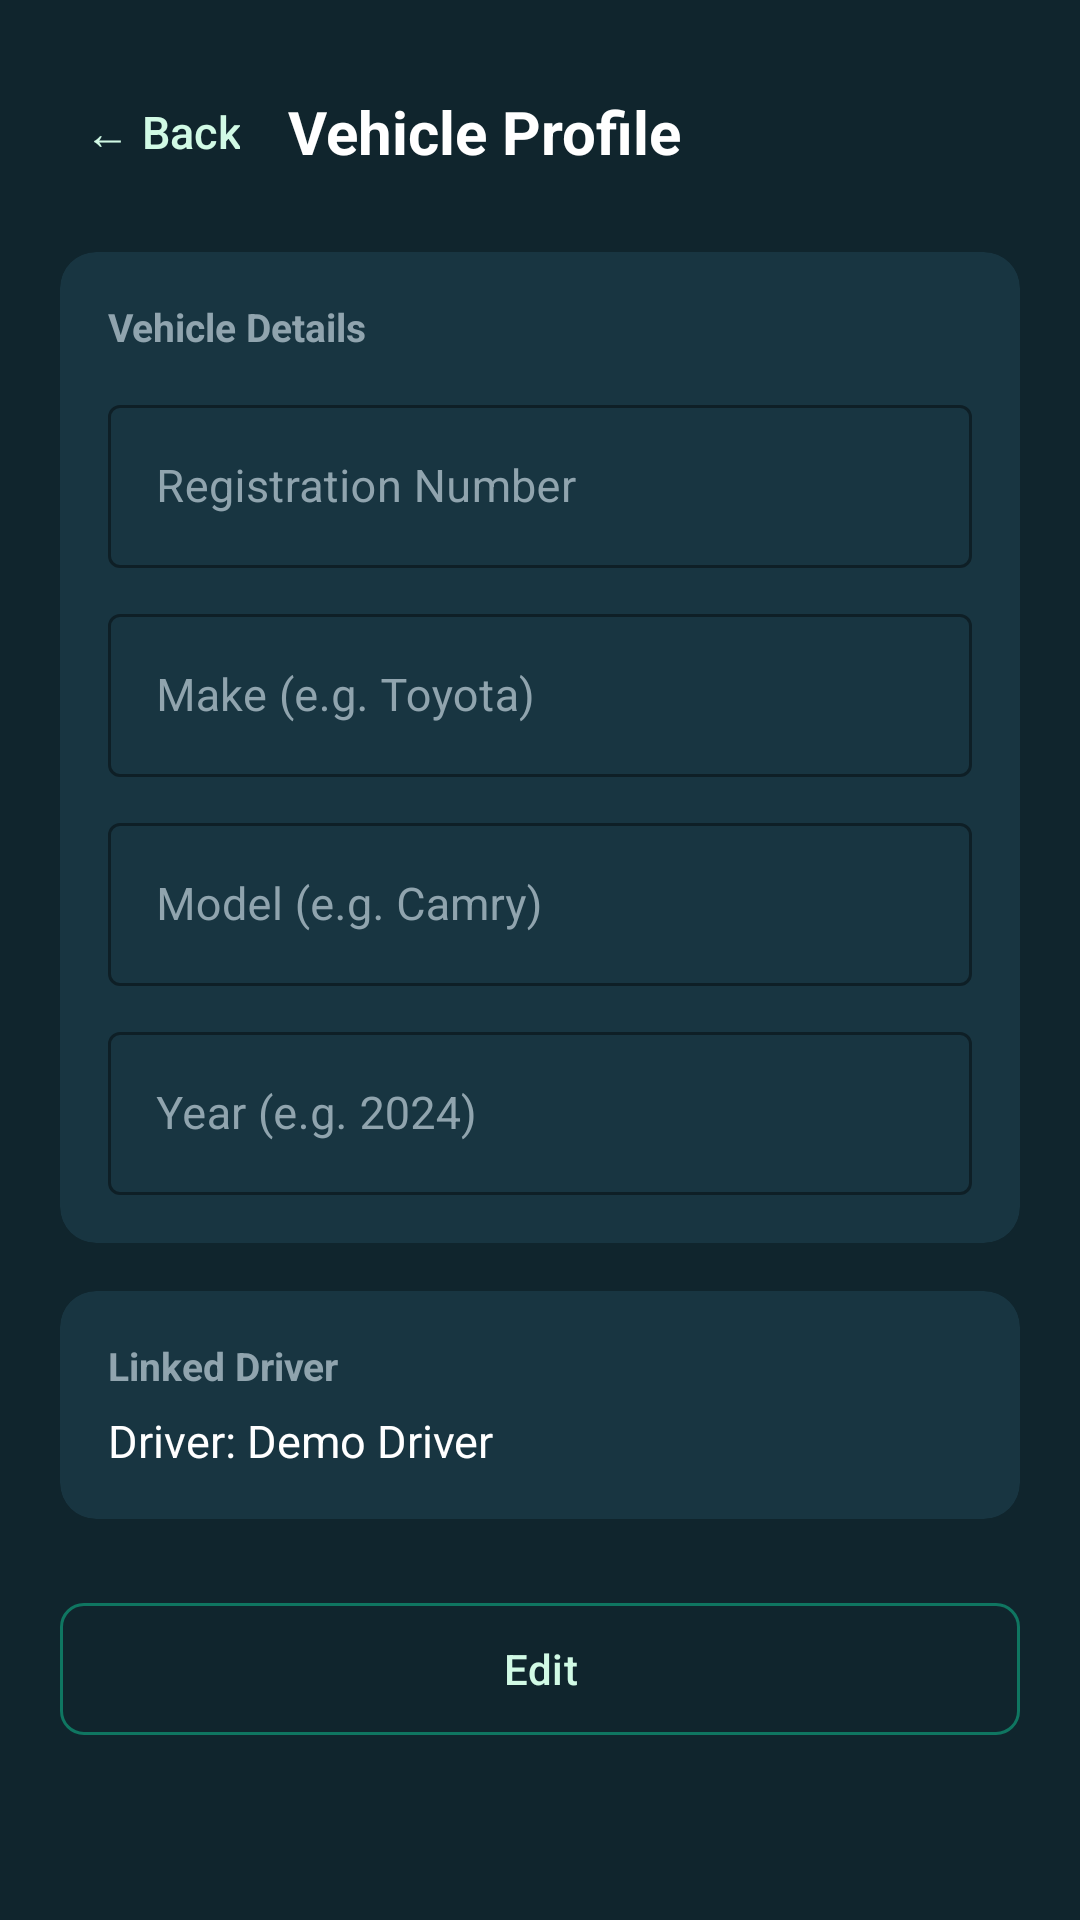

Android layout source for this screen:
<!-- AndroidManifest.xml: application theme Theme.OKDrivers -->
<!-- res/layout/fragment_vehicle_profile.xml -->
<?xml version="1.0" encoding="utf-8"?>
<ScrollView xmlns:android="http://schemas.android.com/apk/res/android"
    xmlns:app="http://schemas.android.com/apk/res-auto"
    android:layout_width="match_parent"
    android:layout_height="match_parent"
    android:background="@color/ok_dark"
    android:fillViewport="true">

    <LinearLayout
        android:layout_width="match_parent"
        android:layout_height="wrap_content"
        android:orientation="vertical"
        android:padding="20dp">

        <LinearLayout
            android:layout_width="match_parent"
            android:layout_height="wrap_content"
            android:gravity="center_vertical"
            android:orientation="horizontal">

            <com.google.android.material.button.MaterialButton
                android:id="@+id/btnBack"
                style="@style/Widget.Material3.Button.TextButton"
                android:layout_width="wrap_content"
                android:layout_height="wrap_content"
                android:minWidth="0dp"
                android:paddingHorizontal="8dp"
                android:text="← Back"
                android:textColor="@color/ok_green_light"
                android:textSize="15sp" />

            <TextView
                android:layout_width="0dp"
                android:layout_height="wrap_content"
                android:layout_marginStart="8dp"
                android:layout_weight="1"
                android:text="Vehicle Profile"
                android:textColor="@android:color/white"
                android:textSize="20sp"
                android:textStyle="bold" />
        </LinearLayout>

        
        <com.google.android.material.card.MaterialCardView
            android:layout_width="match_parent"
            android:layout_height="wrap_content"
            android:layout_marginTop="16dp"
            app:cardBackgroundColor="@color/ok_dark_card"
            app:cardCornerRadius="12dp"
            app:cardElevation="0dp"
            app:strokeWidth="0dp">

            <LinearLayout
                android:layout_width="match_parent"
                android:layout_height="wrap_content"
                android:orientation="vertical"
                android:padding="16dp">

                <TextView
                    android:layout_width="match_parent"
                    android:layout_height="wrap_content"
                    android:text="Vehicle Details"
                    android:textColor="#90A4AE"
                    android:textSize="13sp"
                    android:textStyle="bold" />

                
                <com.google.android.material.textfield.TextInputLayout
                    android:id="@+id/tilRegistration"
                    style="@style/Widget.MaterialComponents.TextInputLayout.OutlinedBox"
                    android:layout_width="match_parent"
                    android:layout_height="wrap_content"
                    android:layout_marginTop="12dp"
                    android:hint="Registration Number"
                    android:textColorHint="#90A4AE"
                    app:boxStrokeColor="@color/ok_green"
                    app:hintTextColor="@color/ok_green_light">

                    <com.google.android.material.textfield.TextInputEditText
                        android:id="@+id/etRegistration"
                        android:layout_width="match_parent"
                        android:layout_height="wrap_content"
                        android:inputType="textCapCharacters"
                        android:textColor="@android:color/white"
                        android:textSize="15sp" />
                </com.google.android.material.textfield.TextInputLayout>

                
                <com.google.android.material.textfield.TextInputLayout
                    android:id="@+id/tilMake"
                    style="@style/Widget.MaterialComponents.TextInputLayout.OutlinedBox"
                    android:layout_width="match_parent"
                    android:layout_height="wrap_content"
                    android:layout_marginTop="10dp"
                    android:hint="Make (e.g. Toyota)"
                    android:textColorHint="#90A4AE"
                    app:boxStrokeColor="@color/ok_green"
                    app:hintTextColor="@color/ok_green_light">

                    <com.google.android.material.textfield.TextInputEditText
                        android:id="@+id/etMake"
                        android:layout_width="match_parent"
                        android:layout_height="wrap_content"
                        android:inputType="textCapWords"
                        android:textColor="@android:color/white"
                        android:textSize="15sp" />
                </com.google.android.material.textfield.TextInputLayout>

                
                <com.google.android.material.textfield.TextInputLayout
                    android:id="@+id/tilModel"
                    style="@style/Widget.MaterialComponents.TextInputLayout.OutlinedBox"
                    android:layout_width="match_parent"
                    android:layout_height="wrap_content"
                    android:layout_marginTop="10dp"
                    android:hint="Model (e.g. Camry)"
                    android:textColorHint="#90A4AE"
                    app:boxStrokeColor="@color/ok_green"
                    app:hintTextColor="@color/ok_green_light">

                    <com.google.android.material.textfield.TextInputEditText
                        android:id="@+id/etModel"
                        android:layout_width="match_parent"
                        android:layout_height="wrap_content"
                        android:inputType="textCapWords"
                        android:textColor="@android:color/white"
                        android:textSize="15sp" />
                </com.google.android.material.textfield.TextInputLayout>

                
                <com.google.android.material.textfield.TextInputLayout
                    android:id="@+id/tilYear"
                    style="@style/Widget.MaterialComponents.TextInputLayout.OutlinedBox"
                    android:layout_width="match_parent"
                    android:layout_height="wrap_content"
                    android:layout_marginTop="10dp"
                    android:hint="Year (e.g. 2024)"
                    android:textColorHint="#90A4AE"
                    app:boxStrokeColor="@color/ok_green"
                    app:hintTextColor="@color/ok_green_light">

                    <com.google.android.material.textfield.TextInputEditText
                        android:id="@+id/etYear"
                        android:layout_width="match_parent"
                        android:layout_height="wrap_content"
                        android:inputType="number"
                        android:textColor="@android:color/white"
                        android:textSize="15sp" />
                </com.google.android.material.textfield.TextInputLayout>

            </LinearLayout>
        </com.google.android.material.card.MaterialCardView>

        
        <com.google.android.material.card.MaterialCardView
            android:layout_width="match_parent"
            android:layout_height="wrap_content"
            android:layout_marginTop="16dp"
            app:cardBackgroundColor="@color/ok_dark_card"
            app:cardCornerRadius="12dp"
            app:cardElevation="0dp"
            app:strokeWidth="0dp">

            <LinearLayout
                android:layout_width="match_parent"
                android:layout_height="wrap_content"
                android:orientation="vertical"
                android:padding="16dp">

                <TextView
                    android:layout_width="match_parent"
                    android:layout_height="wrap_content"
                    android:text="Linked Driver"
                    android:textColor="#90A4AE"
                    android:textSize="13sp"
                    android:textStyle="bold" />

                <TextView
                    android:id="@+id/tvLinkedDriverName"
                    android:layout_width="match_parent"
                    android:layout_height="wrap_content"
                    android:layout_marginTop="6dp"
                    android:text="Driver: Demo Driver"
                    android:textColor="@android:color/white"
                    android:textSize="15sp" />

            </LinearLayout>
        </com.google.android.material.card.MaterialCardView>

        
        <LinearLayout
            android:layout_width="match_parent"
            android:layout_height="wrap_content"
            android:layout_marginTop="24dp"
            android:orientation="horizontal">

            <com.google.android.material.button.MaterialButton
                android:id="@+id/btnEdit"
                style="@style/Widget.Material3.Button.OutlinedButton"
                android:layout_width="0dp"
                android:layout_height="52dp"
                android:layout_weight="1"
                android:text="Edit"
                android:textAllCaps="false"
                android:textColor="@color/ok_green_light"
                app:cornerRadius="8dp"
                app:strokeColor="@color/ok_green" />

            <com.google.android.material.button.MaterialButton
                android:id="@+id/btnSave"
                android:layout_width="0dp"
                android:layout_height="52dp"
                android:layout_marginStart="12dp"
                android:layout_weight="1"
                android:text="Save"
                android:textAllCaps="false"
                android:textColor="@android:color/white"
                android:visibility="gone"
                app:backgroundTint="@color/ok_green"
                app:cornerRadius="8dp" />

        </LinearLayout>

    </LinearLayout>
</ScrollView>
<!-- resources referenced by this layout -->
<resources>
  <color name="ok_dark">#10252D</color>
  <color name="ok_dark_card">#183541</color>
  <color name="ok_green">#0F7661</color>
  <color name="ok_green_light">#D1FAE5</color>
  <style name="Theme.OKDrivers" parent="Base.Theme.OKDrivers" />
  <style name="Base.Theme.OKDrivers" parent="Theme.Material3.DayNight.NoActionBar">
          
          <item name="colorPrimary">@color/ok_green</item>
          <item name="colorOnPrimary">@color/white</item>
          <item name="colorPrimaryContainer">#E2F3EC</item>
          <item name="colorOnPrimaryContainer">@color/ok_green_dark</item>
          <item name="colorSecondary">@color/ok_green</item>
          <item name="colorOnSecondary">@color/white</item>
  
          
          <item name="android:statusBarColor">@color/ok_green_dark</item>
          <item name="android:windowLightStatusBar">false</item>
          <item name="android:navigationBarColor">#FFFFFF</item>
      </style>
  <color name="white">#FFFFFFFF</color>
  <color name="ok_green_dark">#064E3B</color>
</resources>
